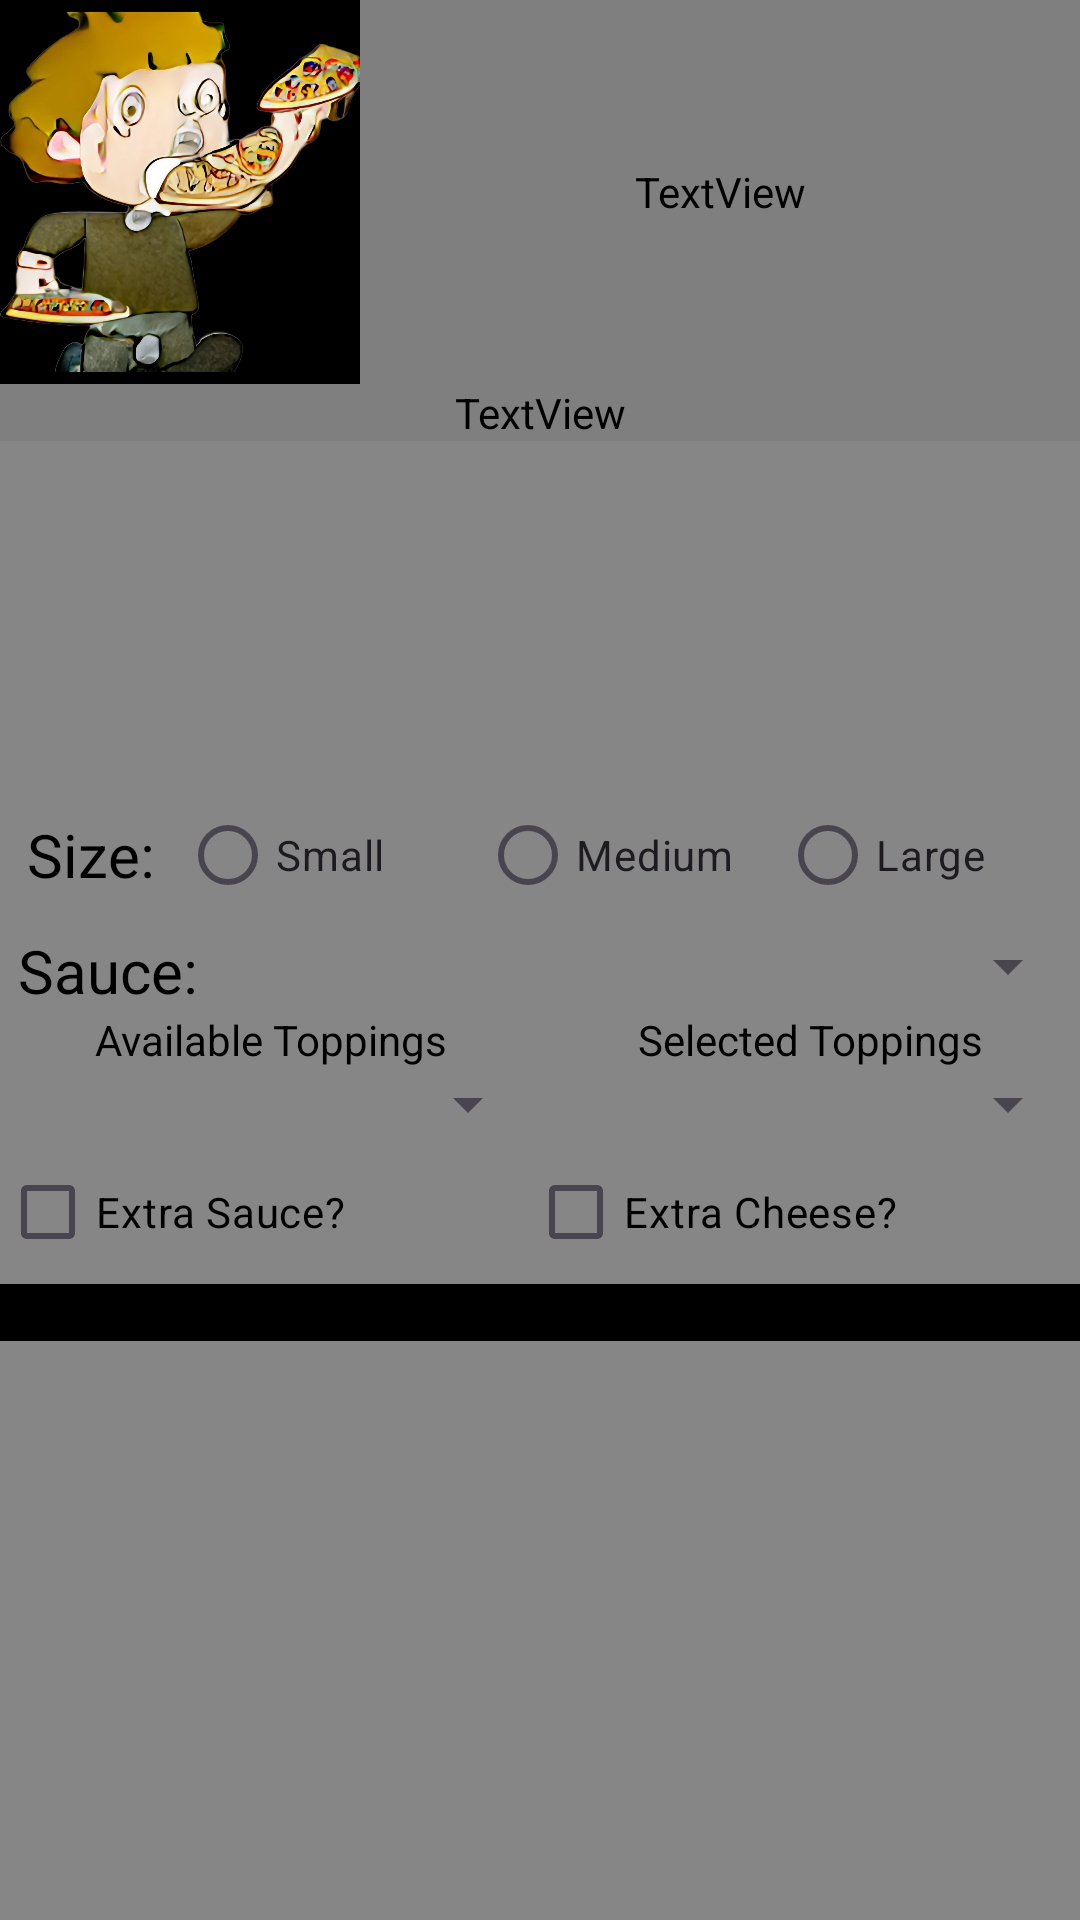

Write the Android layout XML for this screen, with the resource values it uses.
<!-- AndroidManifest.xml: application theme Theme.TZPizzaApp -->
<!-- res/layout/activity_build_your_own.xml -->
<?xml version="1.0" encoding="utf-8"?>
<androidx.constraintlayout.widget.ConstraintLayout
        xmlns:android="http://schemas.android.com/apk/res/android"
        xmlns:tools="http://schemas.android.com/tools"
        xmlns:app="http://schemas.android.com/apk/res-auto"
        android:layout_width="match_parent"
        android:layout_height="wrap_content"
        tools:context=".BuildYourOwnActivity">

    <LinearLayout
            android:orientation="vertical"
            android:layout_width="match_parent"
            android:layout_height="match_parent" android:background="@color/tzpizza_background">
        <LinearLayout
                android:orientation="horizontal"
                android:layout_width="match_parent"
                android:layout_height="0dp" android:layout_weight="1" android:gravity="center"
                android:background="@color/black">
            <ImageView
                    android:src="@drawable/storeicon"
                    android:layout_width="0dp"
                    android:layout_height="match_parent" android:id="@+id/imageView"
                    android:layout_weight="1" android:contentDescription="@string/app_name"
                    tools:ignore="NestedWeights"/>
            <TextView
                    android:layout_width="0dp"
                    android:layout_height="match_parent" android:id="@+id/textView" android:textColor="@color/white"
                    android:textAlignment="center" android:gravity="center"
                    android:textSize="48sp" android:layout_weight="2" android:text="@string/app_name"
                    android:fontFamily="@font/comic_neue_bold"/>
        </LinearLayout>
        <LinearLayout
                android:orientation="vertical"
                android:layout_width="match_parent"
                android:layout_height="0dp"
                android:layout_weight="4" android:gravity="center|top">
            <TextView
                    android:layout_width="match_parent"
                    android:layout_height="wrap_content" android:id="@+id/textView2"
                    android:text="@string/build_string" android:textAlignment="center"
                    android:fontFamily="@font/comic_neue_bold" android:textSize="20sp"
                    android:textColor="@color/black"/>
            <ImageView
                    android:layout_width="140dp"
                    android:layout_height="113dp" android:id="@+id/imageView2" app:srcCompat="@drawable/build"
            />
            <LinearLayout
                    android:orientation="horizontal"
                    android:layout_width="match_parent"
                    android:layout_height="wrap_content">
                <TextView
                        android:text="@string/size_string"
                        android:layout_width="60dp"
                        android:layout_height="match_parent" android:id="@+id/textView7"
                        android:textColor="@color/black" android:textSize="20sp" android:gravity="center"/>
                <RadioGroup
                        android:layout_width="match_parent"
                        android:layout_height="50dp" android:orientation="horizontal" android:id="@+id/sizesBYO">
                    <RadioButton
                            android:text="@string/small_string"
                            android:layout_width="0dp"
                            android:layout_height="match_parent" android:id="@+id/radioButton"
                            android:layout_weight="1" android:onClick="updatePrice"/>
                    <RadioButton
                            android:text="@string/medium_string"
                            android:layout_width="0dp"
                            android:layout_height="match_parent" android:id="@+id/radioButton2"
                            android:layout_weight="1" android:onClick="updatePrice"/>
                    <RadioButton
                            android:text="@string/large_string"
                            android:layout_width="0dp"
                            android:layout_height="match_parent" android:id="@+id/radioButton3"
                            android:layout_weight="1" android:onClick="updatePrice"/>
                </RadioGroup>
            </LinearLayout>
            <LinearLayout
                    android:orientation="horizontal"
                    android:layout_width="match_parent"
                    android:layout_height="wrap_content">
                <TextView
                        android:text="@string/sauce_string"
                        android:layout_width="0dp"
                        android:layout_height="wrap_content" android:id="@+id/textView9"
                        android:textColor="@color/black" android:textSize="20sp" android:layout_weight="1"
                        android:textAlignment="center"/>
                <Spinner
                        android:layout_width="0dp"
                        android:layout_height="wrap_content" android:id="@+id/sauces" android:spinnerMode="dropdown"
                        android:layout_weight="4"/>
            </LinearLayout>
            <LinearLayout
                    android:orientation="horizontal"
                    android:layout_width="match_parent"
                    android:layout_height="wrap_content">
                <LinearLayout
                        android:orientation="vertical"
                        android:layout_width="match_parent"
                        android:layout_height="match_parent" android:layout_weight="1">
                    <TextView
                            android:text="@string/available_string"
                            android:layout_width="match_parent"
                            android:layout_height="wrap_content" android:id="@+id/textView8"
                            android:textAlignment="center" android:textColor="@color/black"/>
                    <Spinner
                            android:layout_width="match_parent"
                            android:layout_height="wrap_content"
                            android:id="@+id/availableToppings"
                            android:layout_weight="1"/>
                </LinearLayout>
                <LinearLayout
                        android:orientation="vertical"
                        android:layout_width="match_parent"
                        android:layout_height="match_parent" android:layout_weight="1">
                    <TextView
                            android:text="@string/selected_string"
                            android:layout_width="match_parent"
                            android:layout_height="wrap_content" android:id="@+id/textView6"
                            android:textAlignment="center" android:textColor="@color/black"/>
                    <Spinner
                            android:layout_width="match_parent"
                            android:layout_height="wrap_content" android:id="@+id/selectedToppings"
                            android:layout_weight="1"/>
                </LinearLayout>
            </LinearLayout>
            <LinearLayout
                    android:orientation="horizontal"
                    android:layout_width="match_parent"
                    android:layout_height="wrap_content">
                <CheckBox
                        android:text="@string/extra_sauce_string"
                        android:layout_width="wrap_content"
                        android:layout_height="wrap_content" android:id="@+id/extraSauceBYO" android:layout_weight="1"
                        android:textAlignment="viewStart" android:textColor="@color/black"
                        android:onClick="updatePrice"/>
                <CheckBox
                        android:text="@string/extra_cheese_string"
                        android:layout_width="wrap_content"
                        android:layout_height="wrap_content" android:id="@+id/extraCheeseBYO"
                        android:layout_weight="1" android:textAlignment="viewStart" android:textColor="@color/black"
                        android:onClick="updatePrice"/>
            </LinearLayout>
            <Button
                    android:text="@string/add_string"
                    android:layout_width="match_parent"
                    android:layout_height="wrap_content" android:id="@+id/orderButtonBYO"
                    android:backgroundTint="@color/black" android:fontFamily="@font/comic_neue_bold"
                    android:textSize="16sp" android:enabled="false" android:onClick="orderPizza"/>
        </LinearLayout>
    </LinearLayout>
</androidx.constraintlayout.widget.ConstraintLayout>
<!-- resources referenced by this layout -->
<resources>
  <color name="black">#FF000000</color>
  <color name="tzpizza_background">#878686</color>
  <color name="white">#FFFFFFFF</color>
  <!-- drawable storeicon: png bitmap (drawable, 940854 bytes) -->
  <string name="add_string">Add to Order</string>
  <string name="app_name">T&amp;Z\'s Pizza</string>
  <string name="available_string">Available Toppings</string>
  <string name="build_string">Build Your Own Pizza</string>
  <string name="extra_cheese_string">Extra Cheese?</string>
  <string name="extra_sauce_string">Extra Sauce?</string>
  <string name="large_string">Large</string>
  <string name="medium_string">Medium</string>
  <string name="sauce_string">Sauce:</string>
  <string name="selected_string">Selected Toppings</string>
  <string name="size_string">Size:</string>
  <string name="small_string">Small</string>
  <style name="Theme.TZPizzaApp" parent="Base.Theme.TZPizzaApp" />
  <style name="Base.Theme.TZPizzaApp" parent="Theme.Material3.DayNight.NoActionBar">
          
          
      </style>
</resources>
